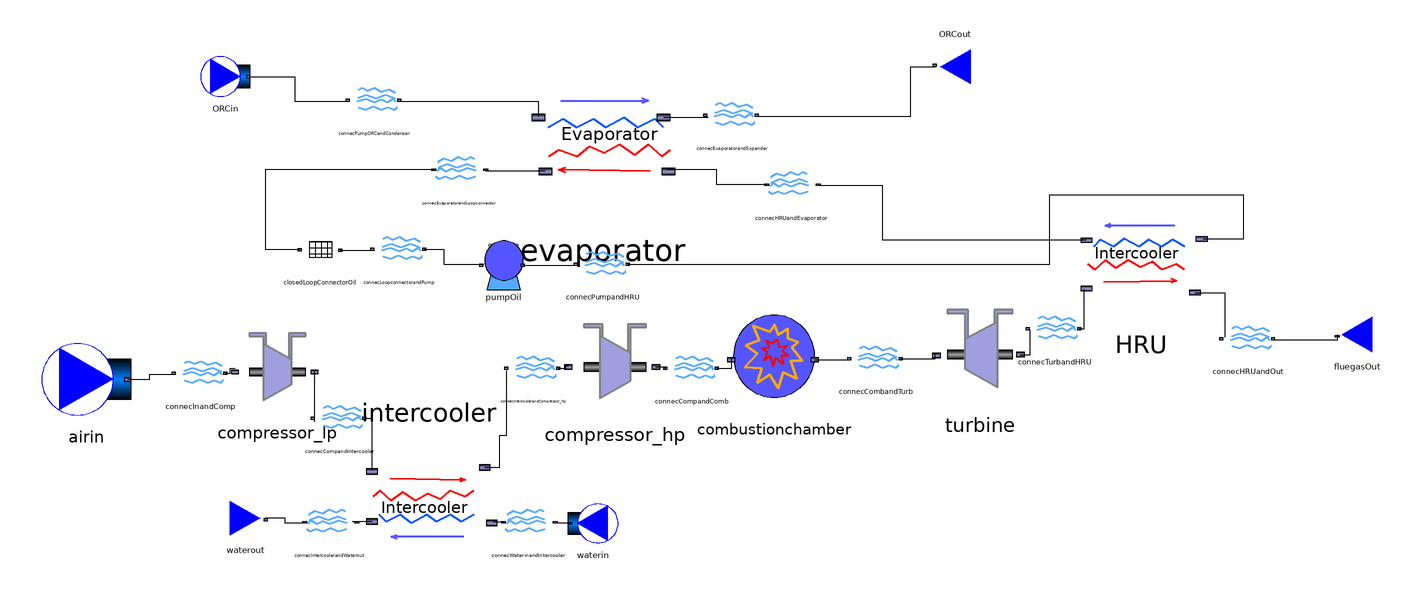

The component connection diagram of the Modelica model below, drawn from its own Placement and Line annotations.

model IGT_exhaust_ORC

  //Model for a intercooled gas turbine where the cooling medium is water, with an ORC coupled to the exhaust
  ////////////////////////////////////////////////////////////////////////////////
  //Declare inputs
  package Medium_in = ThermoCam.Media.Air_NASA;
  package Medium_out = ThermoCam.Media.FlueGas_NASA;
  package Medium_intercooling = ThermoCam.Media.Water_CP;
  package Medium_oil = ThermoCam.Media.TherminolVP1_CP;
  package Medium_ORC = ThermoCam.Media.Benzene_CP;
  package Medium_condenser_cooling = ThermoCam.Media.Air_CP;
  //////////////////////////////////////////////////////////////
  //Ambient conditions
  parameter Real Tcold = 288.15 "unit=K";
  parameter Real pcold = 101325.0 "unit=Pa";
  //Exhaust temperature stack limit of exhaust gas
  parameter Real Tstack = 105.0 + 273.15 "unit=K";
  //Specify added heat in the combustion chamber
  parameter Real Q_hot = 233.49e6 "unit=W";
  //Low pressure compressor pressure ratio
  parameter Real ph_pc_lp = 3.925;
  //High pressure compressor pressure ratio
  parameter Real ph_pc_hp = 12.25;
  Real phot_lp "unit=Pa";
  Real phot_hp "unit=Pa";
  //Available power from hot source, Qhot = m_hot * Delta(h_hot)
  //Massflow in gas turbine
  parameter Real massflow_air = 215.0 "unit =kg/s";
  //Massflow fuel
  parameter Real massflow_fuel = 5.0 "unit=kg/s";
  //Isentropic effiency low pressure compressor
  parameter Real epsilon_comp_lp = 0.86 "unit = -";
  //Isentropic effiency high pressure compressor
  parameter Real epsilon_comp_hp = 0.86 "unit = -";
  //Isentropic efficiency turbine
  parameter Real epsilon_turb = 0.888 "unit = -";
  //Isentropic efficiency for oil pump
  parameter Real epsilon_pump_oil = 0.7 "unit=-";
  //Isentropic efficiency for expander
  parameter Real epsilon_exp = 0.85 "unit=-";
  //Isentropic efficiency for pump ORC
  parameter Real epsilon_pump_orc = 0.7 "unit=-";
  ////////////////////////////////////////////////////////////////
  //Heat exchanger (intercooler) inputs
  //Admissible pressure drop hot side
  parameter Real DPhot_intercooling = 0.5e5 "unit=Pa";
  //Admissible pressure drop cold side
  parameter Real DPcold_intercooling = 0.5e5 "unit=Pa";
  //Minimum admissible temperature difference
  parameter Real DTpinch_intercooling = 123.0 "unit=K";
  //Desired decrease in temperature of the hot fluid
  parameter Real DThot_intercooling = 141.0 "unit=K";
  //Incoming temperature cooling medium
  parameter Real Tcool_intercooling = 288.15 "unit=K";
  //Incoming pressure cooling medium
  parameter Real pcool_intercooling = 5.0e5 "unit=Pa";
  /////////////////////////////////////////////////////////////////
  //HRB
  parameter Real DPhot_hru = 5000.0 "unit=Pa";
  //Admissible pressure drop cold side
  parameter Real DPcold_hru = 0.0 "unit=Pa";
  //Minimum admissible temperature difference
  parameter Real DTpinch_hru = 60.0 "unit=K";
  /////////////////////////////////////////////////////////////////
  parameter Real p_oil = 10.0e5 "unit=Pa";
  /////////////////////////////////////////////////////////////////
  //Condenser inputs
  parameter Real DPhot_condenser = 5000.0 "unit=Pa";
  //Admissible pressure drop cold side
  parameter Real DPcold_condenser = 500.0 "unit=Pa";
  //Minimum admissible temperature difference
  parameter Real DTpinch_condenser = 20.0 "unit=K";
  //Determine temperature above cooling medium + pinch point temperature difference to condense fluid at
  parameter Real DTcond = 5.0 "unit=K";
  //Incoming temperature cooling medium
  parameter Real Tcool_condenser_cooling = 288.15 "unit=K";
  //Incoming pressure cooling medium
  parameter Real pcool_condenser_cooling = 101325.0 "unit=Pa";
  /////////////////////////////////////////////////////////////////
  //Evaporator inputs
  //ORC turbine inlet pressure
  parameter Real p_orc_exp = 2.0e5 "unit=Pa";
  parameter Real DTpinch_evap = 20.0 "unit=K";
  parameter Real DPhot_evap = 0.0 "unit=Pa";
  //Admissible pressure drop cold side
  parameter Real DPcold_evap = 5000.0 "unit=Pa";
  /////////////////////////////////////////////////////////////////




//Declare class instances (must redeclare medium in all instances)
  ThermoCam.Sources_and_sinks.Sources.Source_pT airin(redeclare package Medium = Medium_in, p_su=pcold, T_su=Tcold,m_flow=massflow_air) annotation(
    Placement(visible = true, transformation(origin = {-190, -78}, extent = {{-18, -18}, {18, 18}}, rotation = 0)));
  ThermoCam.Units.Streamconnector.Streamconnector connecInandComp(redeclare package Medium = Medium_in) annotation(
    Placement(visible = true, transformation(origin = {-144, -76}, extent = {{-10, -10}, {10, 10}}, rotation = 0)));
  ThermoCam.Units.Mechanical.Compressor compressor_lp(redeclare package Medium = Medium_in, epsilon_s = epsilon_comp_lp) annotation(
    Placement(visible = true, transformation(origin = {-113, -75}, extent = {{-19, -19}, {19, 19}}, rotation = 0)));
  ThermoCam.Units.Heattransfer.Combustionchamber combustionchamber(redeclare package Medium_in = Medium_in, redeclare package Medium_out =Medium_out,Q_add = Q_hot, m_fuel = massflow_fuel,p_su=phot_hp) annotation(
    Placement(visible = true, transformation(origin = {87, -71}, extent = {{-21, -21}, {21, 21}}, rotation = 0)));
  ThermoCam.Units.Streamconnector.Streamconnector connecCombandTurb(redeclare package Medium = Medium_out) annotation(
    Placement(visible = true, transformation(origin = {128, -70}, extent = {{-10, -10}, {10, 10}}, rotation = 0)));
  ThermoCam.Units.Mechanical.Turbine turbine(redeclare package Medium = Medium_out, epsilon_s=epsilon_turb) annotation(
    Placement(visible = true, transformation(origin = {170, -68}, extent = {{-22, -22}, {22, 22}}, rotation = 0)));
  ThermoCam.Units.Heattransfer.Intercooler intercooler(redeclare package Medium_cold = Medium_intercooling, redeclare package Medium_hot = Medium_in, DPhot=DPhot_intercooling,DPcold=DPcold_intercooling,DThot=DThot_intercooling,DTpinch=DTpinch_intercooling,p_su_hot=phot_lp) annotation(
    Placement(visible = true, transformation(origin = {-52, -128}, extent = {{-28, -28}, {28, 28}}, rotation = 180)));
  ThermoCam.Units.Streamconnector.Streamconnector connecCompandIntercooler(redeclare package Medium = Medium_in) annotation(
    Placement(visible = true, transformation(origin = {-88, -94}, extent = {{-10, -10}, {10, 10}}, rotation = 0)));
  ThermoCam.Sources_and_sinks.Sources.Source_pT waterin(redeclare package Medium = Medium_intercooling, p_su=pcool_intercooling,T_su=Tcool_intercooling) annotation(
    Placement(visible = true, transformation(origin = {14, -136}, extent = {{10, -10}, {-10, 10}}, rotation = 0)));
  ThermoCam.Units.Streamconnector.Streamconnector connecWaterinandIntercooler(redeclare package Medium = Medium_intercooling) annotation(
    Placement(visible = true, transformation(origin = {-12, -136}, extent = {{10, -10}, {-10, 10}}, rotation = 0)));
  ThermoCam.Units.Streamconnector.Streamconnector connecIntercoolerandWaterout(redeclare package Medium = Medium_intercooling) annotation(
    Placement(visible = true, transformation(origin = {-92, -136}, extent = {{10, -10}, {-10, 10}}, rotation = 0)));
  ThermoCam.Units.Mechanical.Compressor compressor_hp(redeclare package Medium = Medium_in,epsilon_s=epsilon_comp_hp) annotation(
    Placement(visible = true, transformation(origin = {23, -73}, extent = {{-21, -21}, {21, 21}}, rotation = 0)));
  ThermoCam.Units.Streamconnector.Streamconnector connecIntercoolerandCompressor_hp(redeclare package Medium = Medium_in) annotation(
    Placement(visible = true, transformation(origin = {-10, -74}, extent = {{-10, -10}, {10, 10}}, rotation = 0)));
  ThermoCam.Units.Streamconnector.Streamconnector connecCompandComb(redeclare package Medium = Medium_in) annotation(
    Placement(visible = true, transformation(origin = {54, -74}, extent = {{-10, -10}, {10, 10}}, rotation = 0)));
  ThermoCam.Units.Heattransfer.Intercooler HRU(redeclare package Medium_cold = Medium_oil, redeclare package Medium_hot = Medium_out,DPhot=DPhot_hru,DPcold=DPcold_hru,DTpinch=DTpinch_hru,p_su_cold = p_oil) annotation(
    Placement(visible = true, transformation(origin = {235, -29}, extent = {{27, -27}, {-27, 27}}, rotation = 0)));
  ThermoCam.Units.Streamconnector.Streamconnector connecTurbandHRU(redeclare package Medium = Medium_out) annotation(
    Placement(visible = true, transformation(origin = {200, -58}, extent = {{-10, -10}, {10, 10}}, rotation = 0)));
  ThermoCam.Units.Streamconnector.Streamconnector connecHRUandOut(redeclare package Medium = Medium_out) annotation(
    Placement(visible = true, transformation(origin = {278, -62}, extent = {{-10, -10}, {10, 10}}, rotation = 0)));
  ThermoCam.Units.Heattransfer.Evaporator evaporator(redeclare package Medium_cold = Medium_ORC,redeclare package Medium_hot=Medium_oil,p_evap=p_orc_exp,DPhot=DPhot_evap,DPcold=DPcold_evap,DTpinch=DTpinch_evap) annotation(
    Placement(visible = true, transformation(origin = {18, 18}, extent = {{-34, -34}, {34, 34}}, rotation = 0)));
  ThermoCam.Units.LoopBreaker.ClosedLoopConnector closedLoopConnectorOil(redeclare package Medium = Medium_oil) annotation(
    Placement(visible = true, transformation(origin = {-96, -26}, extent = {{-10, -10}, {10, 10}}, rotation = 0)));
  ThermoCam.Units.Streamconnector.Streamconnector connecHRUandEvaporator(redeclare package Medium = Medium_oil) annotation(
    Placement(visible = true, transformation(origin = {94, 0}, extent = {{10, -10}, {-10, 10}}, rotation = 0)));
  ThermoCam.Units.Streamconnector.Streamconnector connecEvaporatorandLoopconnector(redeclare package Medium = Medium_oil) annotation(
    Placement(visible = true, transformation(origin = {-40, 6}, extent = {{10, -10}, {-10, 10}}, rotation = 0)));
  ThermoCam.Units.Streamconnector.Streamconnector connecLoopconnectorandPump(redeclare package Medium = Medium_oil) annotation(
    Placement(visible = true, transformation(origin = {-64, -26}, extent = {{-10, -10}, {10, 10}}, rotation = 0)));
  ThermoCam.Units.Mechanical.Pump pumpOil(redeclare package Medium = Medium_oil, epsilon_s= epsilon_pump_oil) annotation(
    Placement(visible = true, transformation(origin = {-22, -32}, extent = {{-10, -10}, {10, 10}}, rotation = 0)));
  ThermoCam.Units.Streamconnector.Streamconnector connecPumpandHRU(redeclare package Medium = Medium_oil) annotation(
    Placement(visible = true, transformation(origin = {18, -32}, extent = {{-10, -10}, {10, 10}}, rotation = 0)));
  ThermoCam.Units.Streamconnector.Streamconnector connecEvaporatorandExpander(redeclare package Medium = Medium_ORC) annotation(
    Placement(visible = true, transformation(origin = {70, 28}, extent = {{-10, -10}, {10, 10}}, rotation = 0)));
  ThermoCam.Units.Streamconnector.Streamconnector connecPumpORCandCondenser(redeclare package Medium = Medium_ORC) annotation(
    Placement(visible = true, transformation(origin = {-74, 34}, extent = {{-10, -10}, {10, 10}}, rotation = 0)));
  Sources_and_sinks.Sources.Source_T ORCin(redeclare package Medium = Medium_ORC,T_su = 20.0 + 273.15) annotation(
    Placement(visible = true, transformation(origin = {-134, 44}, extent = {{-10, -10}, {10, 10}}, rotation = 0)));
  ThermoCam.Sources_and_sinks.Sinks.Sink ORCout(redeclare package Medium = Medium_ORC) annotation(
    Placement(visible = true, transformation(origin = {160, 48}, extent = {{10, 10}, {-10, -10}}, rotation = 0)));
  Sources_and_sinks.Sinks.Sink waterout(redeclare package Medium = Medium_intercooling) annotation(
    Placement(visible = true, transformation(origin = {-126, -134}, extent = {{-10, -10}, {10, 10}}, rotation = 0)));
  ThermoCam.Sources_and_sinks.Sinks.Sink_pT fluegasOut(redeclare package Medium = Medium_out, T_su = Tstack,p_su = pcold) annotation(
    Placement(visible = true, transformation(origin = {322, -60}, extent = {{10, -10}, {-10, 10}}, rotation = 0)));
equation
//Momentum balance
  phot_lp = ph_pc_lp*pcold;
  phot_hp = ph_pc_hp*phot_lp;
  connect(airin.outflow, connecInandComp.inflow) annotation(
    Line(points = {{-173.44, -78}, {-164.44, -78}, {-164.44, -76}, {-155.44, -76}}));
  connect(combustionchamber.outflow, connecCombandTurb.inflow) annotation(
    Line(points = {{103.38, -70.16}, {117.38, -70.16}}));
  connect(connecCombandTurb.outflow, turbine.inflow) annotation(
    Line(points = {{138, -69.6}, {152, -69.6}, {152, -67.6}}));
  connect(connecInandComp.outflow, compressor_lp.inflow) annotation(
    Line(points = {{-134, -75.6}, {-132, -75.6}, {-132, -73.6}, {-130, -73.6}}));
  connect(compressor_lp.outflow, connecCompandIntercooler.inflow) annotation(
    Line(points = {{-98.18, -75}, {-98.18, -95}}));
  connect(connecCompandIntercooler.outflow, intercooler.inflow_hot) annotation(
    Line(points = {{-78, -93.6}, {-75, -93.6}, {-75, -114.6}}));
  connect(waterin.outflow, connecWaterinandIntercooler.inflow) annotation(
    Line(points = {{4.8, -136}, {-1.2, -136}}));
  connect(connecWaterinandIntercooler.outflow, intercooler.inflow_cold) annotation(
    Line(points = {{-22, -135.6}, {-26, -135.6}}));
  connect(intercooler.outflow_cold, connecIntercoolerandWaterout.inflow) annotation(
    Line(points = {{-74.96, -135.28}, {-82.96, -135.28}}));
  connect(intercooler.outflow_hot, connecIntercoolerandCompressor_hp.inflow) annotation(
    Line(points = {{-29.6, -113.44}, {-23.6, -113.44}, {-23.6, -100.44}, {-20.6, -100.44}, {-20.6, -74.44}}));
  connect(connecIntercoolerandCompressor_hp.outflow, compressor_hp.inflow) annotation(
    Line(points = {{0, -73.6}, {3, -73.6}, {3, -72.6}, {4, -72.6}}));
  connect(compressor_hp.outflow, connecCompandComb.inflow) annotation(
    Line(points = {{39.38, -73}, {42.88, -73}, {42.88, -74}, {43.38, -74}}));
  connect(connecCompandComb.outflow, combustionchamber.inflow) annotation(
    Line(points = {{64, -73.6}, {70, -73.6}, {70, -69.6}}));
  connect(turbine.outflow, connecTurbandHRU.inflow) annotation(
    Line(points = {{186.28, -68}, {190.28, -68}, {190.28, -58}}));
  connect(connecTurbandHRU.outflow, HRU.inflow_hot) annotation(
    Line(points = {{210, -57.6}, {212, -57.6}, {212, -41.6}}));
  connect(HRU.outflow_hot, connecHRUandOut.inflow) annotation(
    Line(points = {{256.6, -43.04}, {268.6, -43.04}, {268.6, -61.04}}));
  connect(HRU.outflow_cold, connecHRUandEvaporator.inflow) annotation(
    Line(points = {{212.86, -21.98}, {130.86, -21.98}, {130.86, 0.02}, {104.86, 0.02}}));
  connect(connecHRUandEvaporator.outflow, evaporator.inflow_hot) annotation(
    Line(points = {{84, 0.4}, {64, 0.4}, {64, 6.4}, {44, 6.4}}));
  connect(evaporator.outflow_hot, connecEvaporatorandLoopconnector.inflow) annotation(
    Line(points = {{-5.12, 5.76}, {-29.12, 5.76}}));
  connect(connecEvaporatorandLoopconnector.outflow, closedLoopConnectorOil.inflow) annotation(
    Line(points = {{-50, 6.4}, {-118, 6.4}, {-118, -25.6}, {-104, -25.6}}));
  connect(closedLoopConnectorOil.outflow, connecLoopconnectorandPump.inflow) annotation(
    Line(points = {{-87.8, -26}, {-73.8, -26}}));
  connect(connecLoopconnectorandPump.outflow, pumpOil.inflow) annotation(
    Line(points = {{-54, -25.6}, {-46, -25.6}, {-46, -31.6}, {-30, -31.6}}));
  connect(pumpOil.outflow, connecPumpandHRU.inflow) annotation(
    Line(points = {{-14.2, -32}, {7.8, -32}}));
  connect(connecPumpandHRU.outflow, HRU.inflow_cold) annotation(
    Line(points = {{28, -31.6}, {198, -31.6}, {198, -3.6}, {276, -3.6}, {276, -21.6}, {260, -21.6}}));
  connect(evaporator.outflow_cold, connecEvaporatorandExpander.inflow) annotation(
    Line(points = {{42.48, 27.52}, {60.48, 27.52}}));
  connect(connecPumpORCandCondenser.outflow, evaporator.inflow_cold) annotation(
    Line(points = {{-64, 34}, {-8, 34}, {-8, 28}}));
  connect(ORCin.outflow, connecPumpORCandCondenser.inflow) annotation(
    Line(points = {{-124, 44}, {-106, 44}, {-106, 34}, {-84, 34}}));
  connect(connecEvaporatorandExpander.outflow, ORCout.inflow) annotation(
    Line(points = {{80, 28}, {142, 28}, {142, 48}, {152, 48}}));
  connect(connecIntercoolerandWaterout.outflow, waterout.inflow) annotation(
    Line(points = {{-102, -136}, {-110, -136}, {-110, -134}, {-118, -134}}));
  connect(connecHRUandOut.outflow, fluegasOut.inflow) annotation(
    Line(points = {{288, -62}, {314, -62}, {314, -60}}));
  annotation(
    Icon);
end IGT_exhaust_ORC;